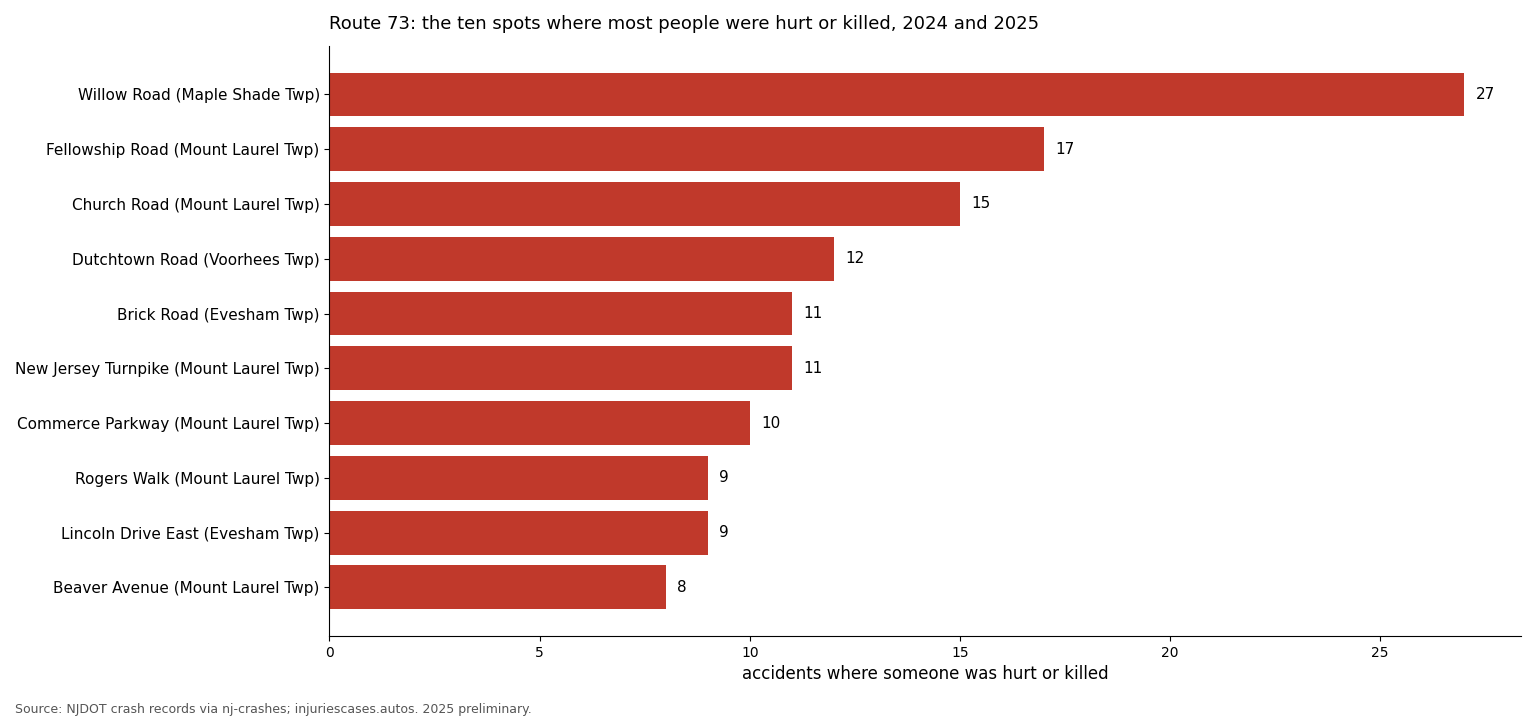

The table this chart was drawn from, first rows:
cross_street, municipality, county, ki, total, killed, lat, lon
WILLOW ROAD, Maple Shade Twp, Burlington, 27, 102, 0, 39.94, -74.97
FELLOWSHIP ROAD (BURLINGTON COUNTY 673), Mount Laurel Twp, Burlington, 17, 110, 0, 39.93, -74.96
CHURCH ROAD (BURLINGTON COUNTY 616), Mount Laurel Twp, Burlington, 15, 79, 0, 39.92, -74.95
DUTCHTOWN ROAD, Voorhees Twp, Camden, 12, 32, 0, 39.85, -74.92
BRICK ROAD, Evesham Twp, Burlington, 11, 43, 0, 39.88, -74.92
NEW JERSEY TURNPIKE SECONDARY, Mount Laurel Twp, Burlington, 11, 36, 0, 39.93, -74.96
COMMERCE PARKWAY, Mount Laurel Twp, Burlington, 10, 32, 0, 39.92, -74.95
ROGERS WALK, Mount Laurel Twp, Burlington, 9, 58, 2, 39.93, -74.95
LINCOLN DRIVE EAST, Evesham Twp, Burlington, 9, 23, 1, 39.9, -74.94
BEAVER AVENUE, Mount Laurel Twp, Burlington, 8, 45, 0, 39.93, -74.96
